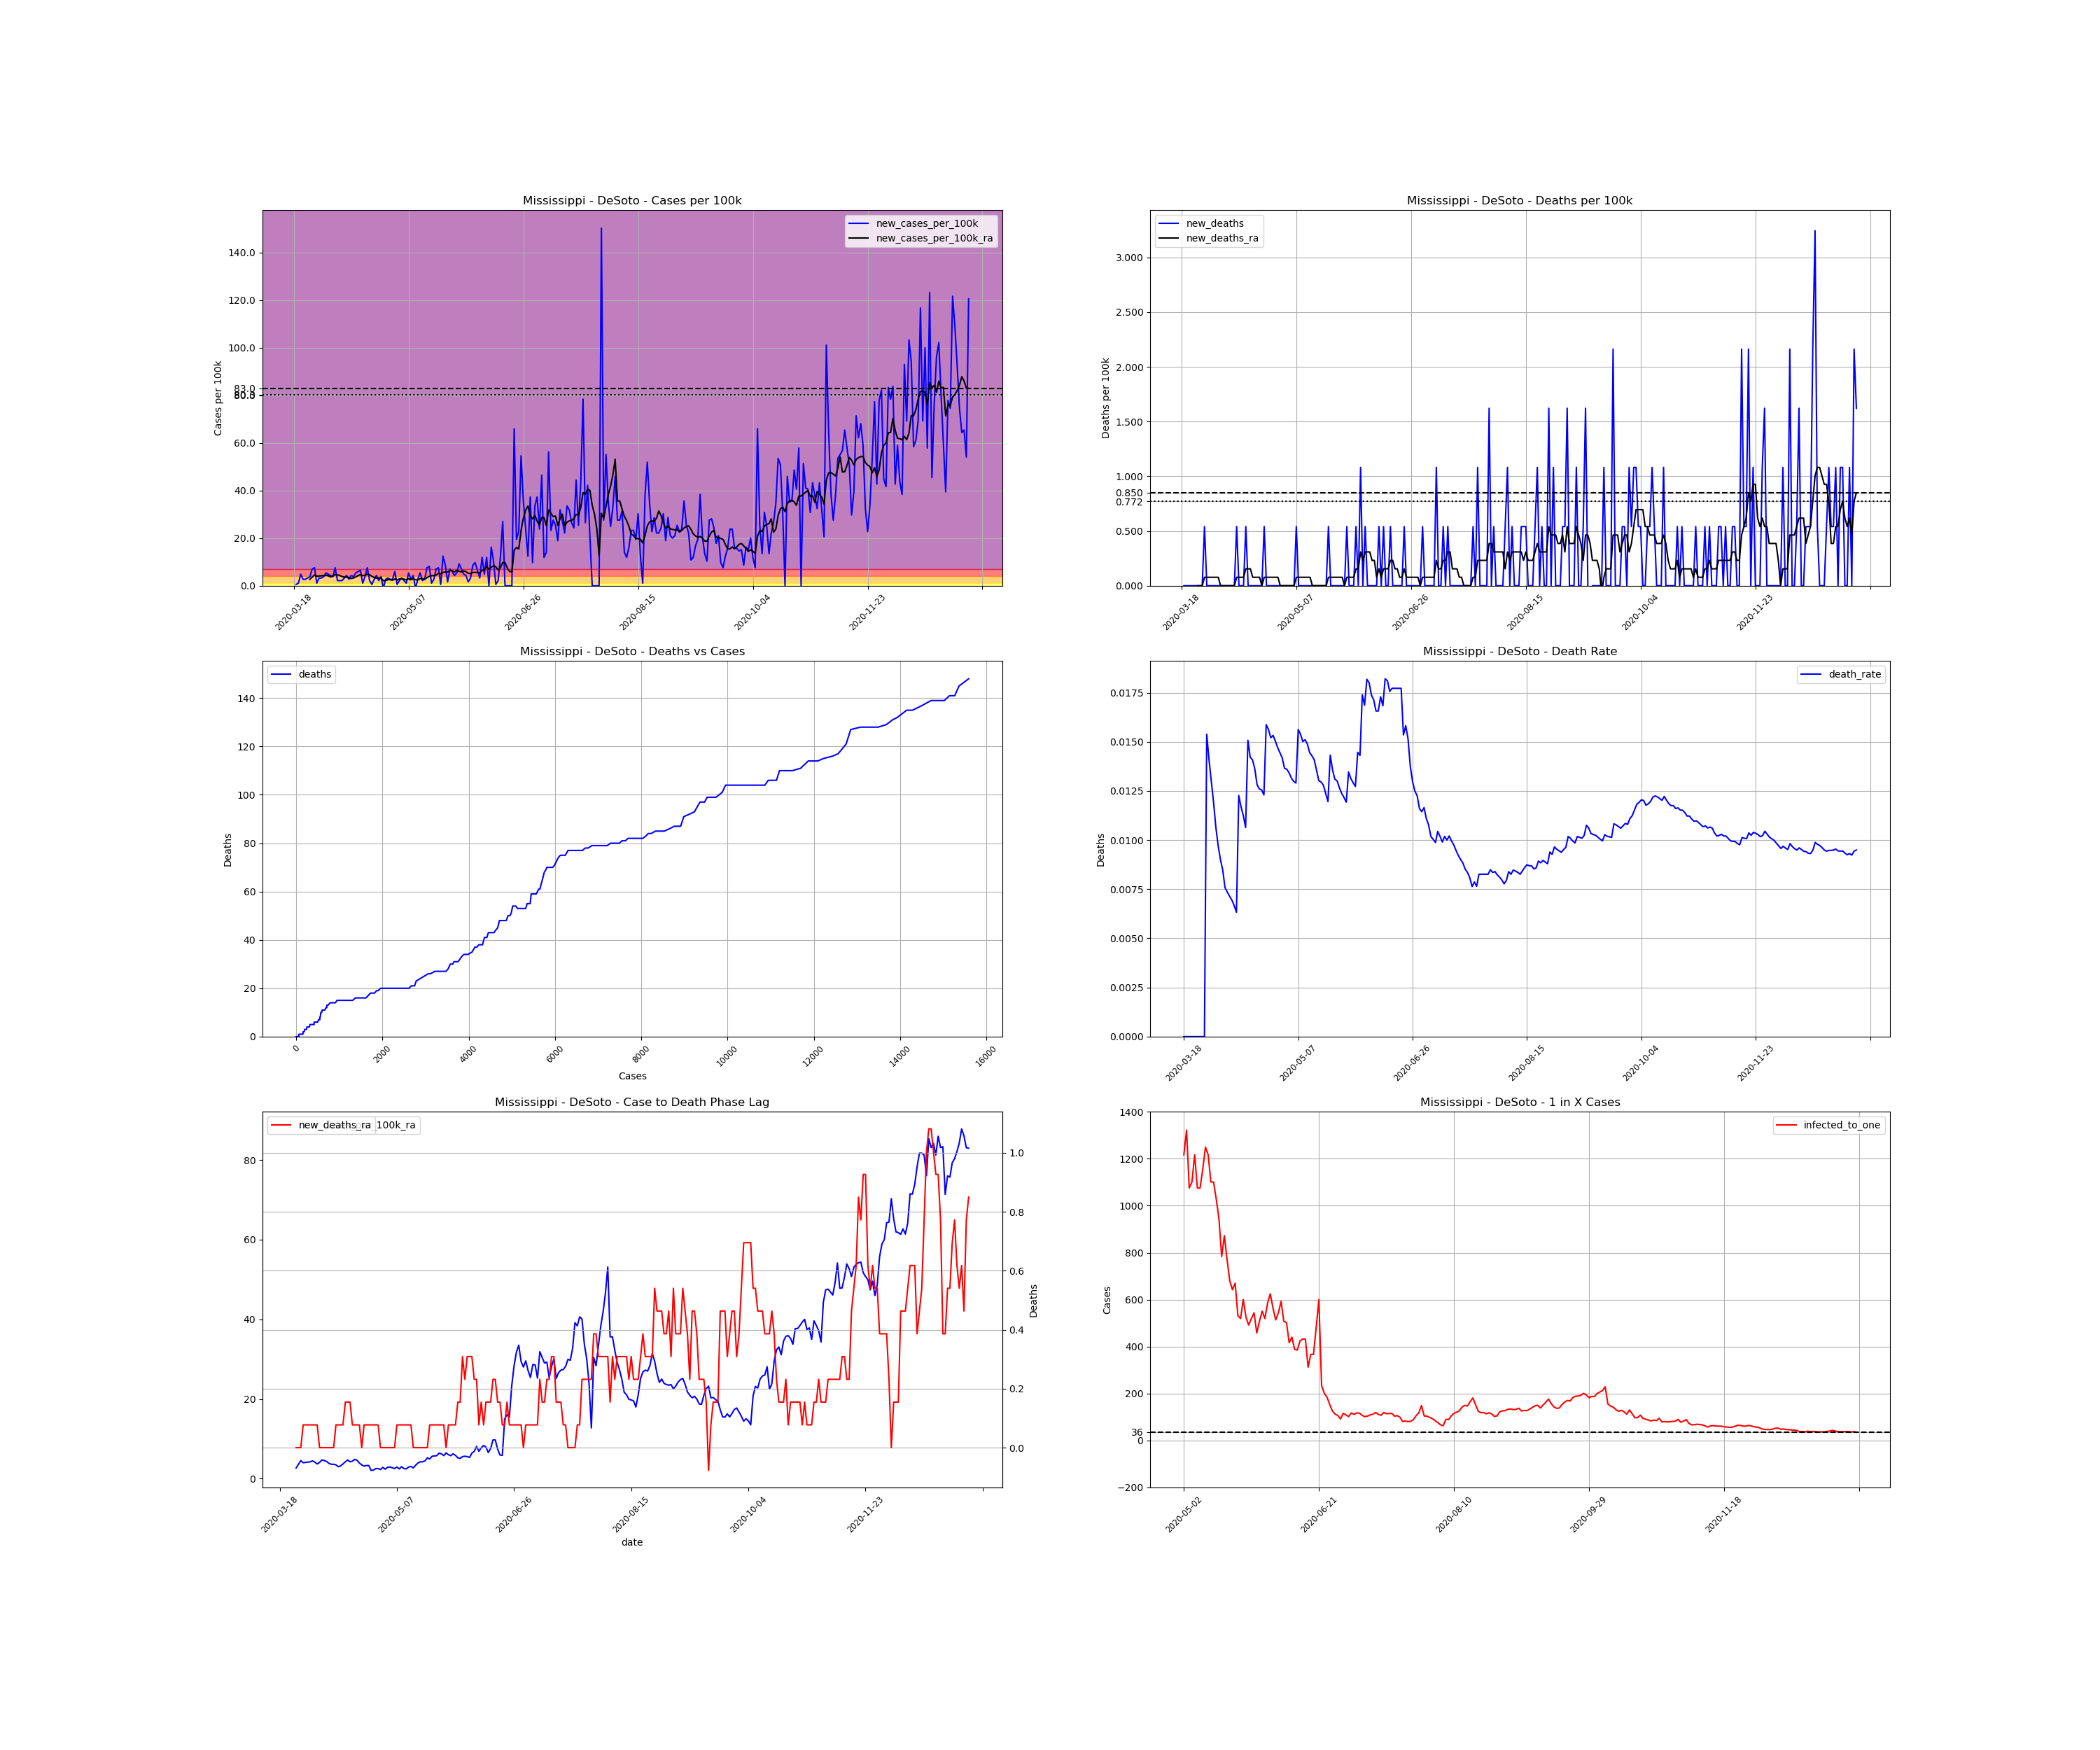

Values plotted in this chart, from the file beside it:
, date, county, state, fips, cases, deaths, COUNTY, STNAME, CTYNAME, POPESTIMATE2019, cases_per_100k, deaths_per_100k, death_rate, new_cases, new_cases_per_100k, new_deaths, new_cases_per_100k_ra, new_deaths_ra, active_cases, infected_to_one
173618, 2020-03-18, DeSoto, Mississippi, 28033, 1, 0.0, 33, Mississippi, DeSoto, 184945, 0.5407, 0.0, 0.0, , , , , , , 
173619, 2020-03-19, DeSoto, Mississippi, 28033, 2, 0.0, 33, Mississippi, DeSoto, 184945, 1.081, 0.0, 0.0, 1.0, 0.5407, 0.0, , , , 
173620, 2020-03-20, DeSoto, Mississippi, 28033, 4, 0.0, 33, Mississippi, DeSoto, 184945, 2.163, 0.0, 0.0, 2.0, 1.081, 0.0, , , , 
173621, 2020-03-21, DeSoto, Mississippi, 28033, 13, 0.0, 33, Mississippi, DeSoto, 184945, 7.029, 0.0, 0.0, 9.0, 4.866, 0.0, , , , 
173622, 2020-03-22, DeSoto, Mississippi, 28033, 18, 0.0, 33, Mississippi, DeSoto, 184945, 9.733, 0.0, 0.0, 5.0, 2.704, 0.0, , , , 
173623, 2020-03-23, DeSoto, Mississippi, 28033, 23, 0.0, 33, Mississippi, DeSoto, 184945, 12.44, 0.0, 0.0, 5.0, 2.704, 0.0, , , , 
173624, 2020-03-24, DeSoto, Mississippi, 28033, 29, 0.0, 33, Mississippi, DeSoto, 184945, 15.68, 0.0, 0.0, 6.0, 3.244, 0.0, , , , 
173625, 2020-03-25, DeSoto, Mississippi, 28033, 36, 0.0, 33, Mississippi, DeSoto, 184945, 19.47, 0.0, 0.0, 7.0, 3.785, 0.0, 2.704, 0.0, , 
173626, 2020-03-26, DeSoto, Mississippi, 28033, 49, 0.0, 33, Mississippi, DeSoto, 184945, 26.49, 0.0, 0.0, 13.0, 7.029, 0.0, 3.63, 0.0, 48.0, 963.3
173627, 2020-03-27, DeSoto, Mississippi, 28033, 63, 0.0, 33, Mississippi, DeSoto, 184945, 34.06, 0.0, 0.0, 14.0, 7.57, 0.0, 4.557, 0.0, 61.0, 758
173628, 2020-03-28, DeSoto, Mississippi, 28033, 65, 1.0, 33, Mississippi, DeSoto, 184945, 35.15, 0.5407, 0.01538, 2.0, 1.081, 0.5407, 4.017, 0.07724, 61.0, 758
173629, 2020-03-29, DeSoto, Mississippi, 28033, 71, 1.0, 33, Mississippi, DeSoto, 184945, 38.39, 0.5407, 0.01408, 6.0, 3.244, 0.0, 4.094, 0.07724, 58.0, 797.2
173630, 2020-03-30, DeSoto, Mississippi, 28033, 77, 1.0, 33, Mississippi, DeSoto, 184945, 41.63, 0.5407, 0.01299, 6.0, 3.244, 0.0, 4.171, 0.07724, 59.0, 783.7
173631, 2020-03-31, DeSoto, Mississippi, 28033, 84, 1.0, 33, Mississippi, DeSoto, 184945, 45.42, 0.5407, 0.0119, 7.0, 3.785, 0.0, 4.248, 0.07724, 61.0, 758
173632, 2020-04-01, DeSoto, Mississippi, 28033, 94, 1.0, 33, Mississippi, DeSoto, 184945, 50.83, 0.5407, 0.01064, 10.0, 5.407, 0.0, 4.48, 0.07724, 65.0, 711.3
173633, 2020-04-02, DeSoto, Mississippi, 28033, 103, 1.0, 33, Mississippi, DeSoto, 184945, 55.69, 0.5407, 0.009709, 9.0, 4.866, 0.0, 4.171, 0.07724, 67.0, 690.1
173634, 2020-04-03, DeSoto, Mississippi, 28033, 111, 1.0, 33, Mississippi, DeSoto, 184945, 60.02, 0.5407, 0.009009, 8.0, 4.326, 0.0, 3.708, 0.07724, 62.0, 745.7
173635, 2020-04-04, DeSoto, Mississippi, 28033, 118, 1.0, 33, Mississippi, DeSoto, 184945, 63.8, 0.5407, 0.008475, 7.0, 3.785, 0.0, 4.094, 0.0, 55.0, 840.7
173636, 2020-04-05, DeSoto, Mississippi, 28033, 132, 1.0, 33, Mississippi, DeSoto, 184945, 71.37, 0.5407, 0.007576, 14.0, 7.57, 0.0, 4.712, 0.0, 67.0, 690.1
173637, 2020-04-06, DeSoto, Mississippi, 28033, 136, 1.0, 33, Mississippi, DeSoto, 184945, 73.54, 0.5407, 0.007353, 4.0, 2.163, 0.0, 4.557, 0.0, 65.0, 711.3
173638, 2020-04-07, DeSoto, Mississippi, 28033, 140, 1.0, 33, Mississippi, DeSoto, 184945, 75.7, 0.5407, 0.007143, 4.0, 2.163, 0.0, 4.326, 0.0, 63.0, 733.9
173639, 2020-04-08, DeSoto, Mississippi, 28033, 144, 1.0, 33, Mississippi, DeSoto, 184945, 77.86, 0.5407, 0.006944, 4.0, 2.163, 0.0, 3.862, 0.0, 60.0, 770.6
173640, 2020-04-09, DeSoto, Mississippi, 28033, 150, 1.0, 33, Mississippi, DeSoto, 184945, 81.11, 0.5407, 0.006667, 6.0, 3.244, 0.0, 3.63, 0.0, 56.0, 825.6
173641, 2020-04-10, DeSoto, Mississippi, 28033, 158, 1.0, 33, Mississippi, DeSoto, 184945, 85.43, 0.5407, 0.006329, 8.0, 4.326, 0.0, 3.63, 0.0, 55.0, 840.7
173642, 2020-04-11, DeSoto, Mississippi, 28033, 163, 2.0, 33, Mississippi, DeSoto, 184945, 88.13, 1.081, 0.01227, 5.0, 2.704, 0.5407, 3.476, 0.07724, 52.0, 889.2
173643, 2020-04-12, DeSoto, Mississippi, 28033, 171, 2.0, 33, Mississippi, DeSoto, 184945, 92.46, 1.081, 0.0117, 8.0, 4.326, 0.0, 3.012, 0.07724, 53.0, 872.4
173644, 2020-04-13, DeSoto, Mississippi, 28033, 178, 2.0, 33, Mississippi, DeSoto, 184945, 96.24, 1.081, 0.01124, 7.0, 3.785, 0.0, 3.244, 0.07724, 46.0, 1005
173645, 2020-04-14, DeSoto, Mississippi, 28033, 188, 2.0, 33, Mississippi, DeSoto, 184945, 101.7, 1.081, 0.01064, 10.0, 5.407, 0.0, 3.708, 0.07724, 52.0, 889.2
173646, 2020-04-15, DeSoto, Mississippi, 28033, 199, 3.0, 33, Mississippi, DeSoto, 184945, 107.6, 1.622, 0.01508, 11.0, 5.948, 0.5407, 4.248, 0.1545, 59.0, 783.7
173647, 2020-04-16, DeSoto, Mississippi, 28033, 211, 3.0, 33, Mississippi, DeSoto, 184945, 114.1, 1.622, 0.01422, 12.0, 6.488, 0.0, 4.712, 0.1545, 67.0, 690.1
173648, 2020-04-17, DeSoto, Mississippi, 28033, 213, 3.0, 33, Mississippi, DeSoto, 184945, 115.2, 1.622, 0.01408, 2.0, 1.081, 0.0, 4.248, 0.1545, 63.0, 733.9
173649, 2020-04-18, DeSoto, Mississippi, 28033, 220, 3.0, 33, Mississippi, DeSoto, 184945, 119, 1.622, 0.01364, 7.0, 3.785, 0.0, 4.403, 0.07724, 62.0, 745.7
173650, 2020-04-19, DeSoto, Mississippi, 28033, 234, 3.0, 33, Mississippi, DeSoto, 184945, 126.5, 1.622, 0.01282, 14.0, 7.57, 0.0, 4.866, 0.07724, 71.0, 651.2
173651, 2020-04-20, DeSoto, Mississippi, 28033, 238, 3.0, 33, Mississippi, DeSoto, 184945, 128.7, 1.622, 0.01261, 4.0, 2.163, 0.0, 4.635, 0.07724, 67.0, 690.1
173652, 2020-04-21, DeSoto, Mississippi, 28033, 239, 3.0, 33, Mississippi, DeSoto, 184945, 129.2, 1.622, 0.01255, 1.0, 0.5407, 0.0, 3.939, 0.07724, 61.0, 758
173653, 2020-04-22, DeSoto, Mississippi, 28033, 244, 3.0, 33, Mississippi, DeSoto, 184945, 131.9, 1.622, 0.0123, 5.0, 2.704, 0.0, 3.476, 1.586032892321652e-17, 56.0, 825.6
173654, 2020-04-23, DeSoto, Mississippi, 28033, 252, 4.0, 33, Mississippi, DeSoto, 184945, 136.3, 2.163, 0.01587, 8.0, 4.326, 0.5407, 3.167, 0.07724, 53.0, 872.4
173655, 2020-04-24, DeSoto, Mississippi, 28033, 256, 4.0, 33, Mississippi, DeSoto, 184945, 138.4, 2.163, 0.01562, 4.0, 2.163, 0.0, 3.321, 0.07724, 45.0, 1027
173656, 2020-04-25, DeSoto, Mississippi, 28033, 263, 4.0, 33, Mississippi, DeSoto, 184945, 142.2, 2.163, 0.01521, 7.0, 3.785, 0.0, 3.321, 0.07724, 50.0, 924.7
173657, 2020-04-26, DeSoto, Mississippi, 28033, 261, 4.0, 33, Mississippi, DeSoto, 184945, 141.1, 2.163, 0.01533, -2.0, -1.081, 0.0, 2.086, 0.07724, 41.0, 1128
173658, 2020-04-27, DeSoto, Mississippi, 28033, 266, 4.0, 33, Mississippi, DeSoto, 184945, 143.8, 2.163, 0.01504, 5.0, 2.704, 0.0, 2.163, 0.07724, 32.0, 1445
173659, 2020-04-28, DeSoto, Mississippi, 28033, 272, 4.0, 33, Mississippi, DeSoto, 184945, 147.1, 2.163, 0.01471, 6.0, 3.244, 0.0, 2.549, 0.07724, 34.0, 1360
173660, 2020-04-29, DeSoto, Mississippi, 28033, 277, 4.0, 33, Mississippi, DeSoto, 184945, 149.8, 2.163, 0.01444, 5.0, 2.704, 0.0, 2.549, 0.07724, 38.0, 1217
173661, 2020-04-30, DeSoto, Mississippi, 28033, 282, 4.0, 33, Mississippi, DeSoto, 184945, 152.5, 2.163, 0.01418, 5.0, 2.704, 0.0, 2.317, 1.586032892321652e-17, 38.0, 1217
173662, 2020-05-01, DeSoto, Mississippi, 28033, 293, 4.0, 33, Mississippi, DeSoto, 184945, 158.4, 2.163, 0.01365, 11.0, 5.948, 0.0, 2.858, 1.586032892321652e-17, 41.0, 1128
173663, 2020-05-02, DeSoto, Mississippi, 28033, 294, 4.0, 33, Mississippi, DeSoto, 184945, 159, 2.163, 0.01361, 1.0, 0.5407, 0.0, 2.395, 1.586032892321652e-17, 38.0, 1217
173664, 2020-05-03, DeSoto, Mississippi, 28033, 298, 4.0, 33, Mississippi, DeSoto, 184945, 161.1, 2.163, 0.01342, 4.0, 2.163, 0.0, 2.858, 1.586032892321652e-17, 35.0, 1321
173665, 2020-05-04, DeSoto, Mississippi, 28033, 304, 4.0, 33, Mississippi, DeSoto, 184945, 164.4, 2.163, 0.01316, 6.0, 3.244, 0.0, 2.935, 1.586032892321652e-17, 43.0, 1075
173666, 2020-05-05, DeSoto, Mississippi, 28033, 308, 4.0, 33, Mississippi, DeSoto, 184945, 166.5, 2.163, 0.01299, 4.0, 2.163, 0.0, 2.781, 1.586032892321652e-17, 42.0, 1101
173667, 2020-05-06, DeSoto, Mississippi, 28033, 310, 4.0, 33, Mississippi, DeSoto, 184945, 167.6, 2.163, 0.0129, 2.0, 1.081, 0.0, 2.549, 1.586032892321652e-17, 38.0, 1217
173668, 2020-05-07, DeSoto, Mississippi, 28033, 320, 5.0, 33, Mississippi, DeSoto, 184945, 173, 2.704, 0.01562, 10.0, 5.407, 0.5407, 2.935, 0.07724, 43.0, 1075
173669, 2020-05-08, DeSoto, Mississippi, 28033, 325, 5.0, 33, Mississippi, DeSoto, 184945, 175.7, 2.704, 0.01538, 5.0, 2.704, 0.0, 2.472, 0.07724, 43.0, 1075
173670, 2020-05-09, DeSoto, Mississippi, 28033, 333, 5.0, 33, Mississippi, DeSoto, 184945, 180.1, 2.704, 0.01502, 8.0, 4.326, 0.0, 3.012, 0.07724, 40.0, 1156
173671, 2020-05-10, DeSoto, Mississippi, 28033, 331, 5.0, 33, Mississippi, DeSoto, 184945, 179, 2.704, 0.01511, -2.0, -1.081, 0.0, 2.549, 0.07724, 37.0, 1250
173672, 2020-05-11, DeSoto, Mississippi, 28033, 336, 5.0, 33, Mississippi, DeSoto, 184945, 181.7, 2.704, 0.01488, 5.0, 2.704, 0.0, 2.472, 0.07724, 38.0, 1217
173673, 2020-05-12, DeSoto, Mississippi, 28033, 346, 5.0, 33, Mississippi, DeSoto, 184945, 187.1, 2.704, 0.01445, 10.0, 5.407, 0.0, 2.935, 0.07724, 42.0, 1101
173674, 2020-05-13, DeSoto, Mississippi, 28033, 350, 5.0, 33, Mississippi, DeSoto, 184945, 189.2, 2.704, 0.01429, 4.0, 2.163, 0.0, 3.09, 0.07724, 42.0, 1101
173675, 2020-05-14, DeSoto, Mississippi, 28033, 355, 5.0, 33, Mississippi, DeSoto, 184945, 191.9, 2.704, 0.01408, 5.0, 2.704, 0.0, 2.704, 1.586032892321652e-17, 45.0, 1027
173676, 2020-05-15, DeSoto, Mississippi, 28033, 369, 5.0, 33, Mississippi, DeSoto, 184945, 199.5, 2.704, 0.01355, 14.0, 7.57, 0.0, 3.399, 1.586032892321652e-17, 49.0, 943.6
173677, 2020-05-16, DeSoto, Mississippi, 28033, 384, 5.0, 33, Mississippi, DeSoto, 184945, 207.6, 2.704, 0.01302, 15.0, 8.111, 0.0, 3.939, 1.586032892321652e-17, 59.0, 783.7
... 235 more rows
